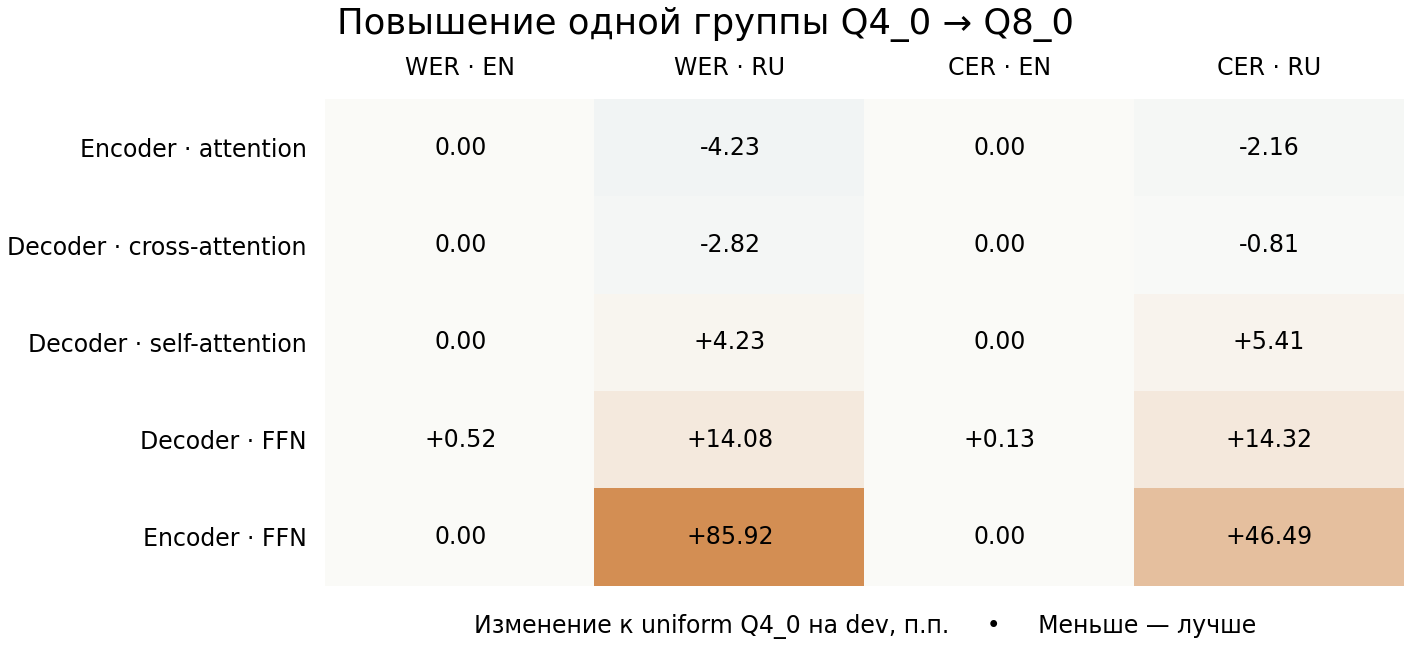

The file beside this chart, header and first rows:
group, delta_mib, delta_rtf, delta_wer_en_pp, delta_cer_en_pp, delta_wer_ru_pp, delta_cer_ru_pp, macro_wer_gain_pp_per_mib
enc_attn, 13.5, 0.02126, 0.0, 0.0, -4.225, -2.162, 0.1565
dec_cross, 13.5, 0.01111, 0.0, 0.0, -2.817, -0.8108, 0.1043
dec_self, 13.5, 0.008119, 0.0, 0.0, 4.225, 5.405, -0.1565
dec_ffn, 27, 0.004821, 0.5155, 0.1274, 14.08, 14.32, -0.2704
enc_ffn, 27, 0.04259, 0.0, 0.0, 85.92, 46.49, -1.591
